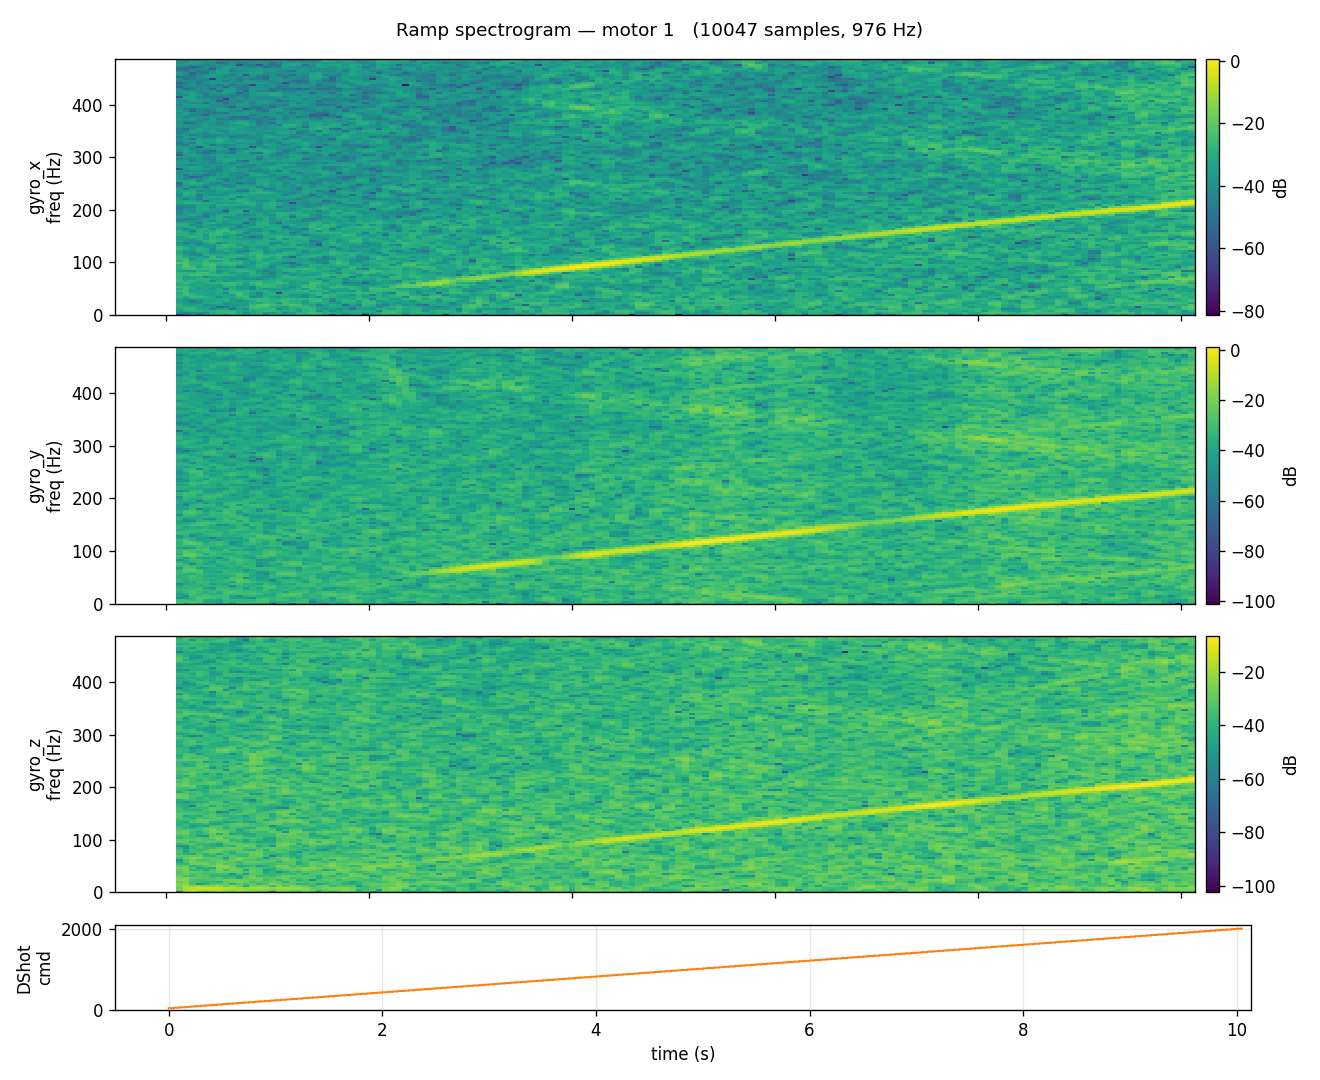

The table this chart was drawn from, first rows:
timestamp_us, gyro_x, gyro_y, gyro_z, accel_x, accel_y, accel_z, motor_id, motor_command
495525677, -0.793, 1.707, 0.549, 0.008, 0.027, 1.037, 1, 48
495526181, -1.037, 1.402, 0.610, 0.002, 0.028, 1.042, 1, 48
495527707, -1.341, 1.402, 0.549, 0.005, 0.037, 1.036, 1, 48
495528223, -1.341, 1.402, 0.549, 0.005, 0.037, 1.036, 1, 48
495529698, -1.463, 1.585, 0.488, 0.005, 0.025, 1.032, 1, 48
495530211, -1.341, 1.402, 0.671, -0.001, 0.028, 1.033, 1, 48
495531700, -1.280, 1.280, 0.732, -0.000, 0.028, 1.037, 1, 48
495532217, -1.280, 1.402, 0.610, -0.000, 0.027, 1.040, 1, 48
495533699, -1.037, 1.524, 0.366, -0.004, 0.021, 1.040, 1, 48
495534212, -1.037, 1.524, 0.366, -0.004, 0.021, 1.040, 1, 48
495535699, -0.915, 1.585, 0.305, -0.005, 0.034, 1.040, 1, 48
495536213, -0.915, 1.585, 0.305, -0.005, 0.034, 1.040, 1, 48
495537699, -0.915, 1.463, 0.549, -0.009, 0.024, 1.030, 1, 48
495538205, -1.280, 1.524, 0.366, -0.001, 0.028, 1.044, 1, 48
495539698, -1.280, 1.585, 0.122, -0.004, 0.017, 1.035, 1, 48
495540210, -1.098, 1.402, 0.305, -0.001, 0.031, 1.044, 1, 48
495541698, -1.098, 1.463, 0.183, 0.002, 0.024, 1.033, 1, 48
495542211, -1.098, 1.463, 0.183, 0.002, 0.024, 1.033, 1, 48
495543699, -1.341, 1.585, 0.549, 0.003, 0.025, 1.037, 1, 48
495544205, -0.793, 1.524, 0.244, -0.005, 0.022, 1.038, 1, 48
495545698, -0.854, 1.402, 0.122, -0.000, 0.029, 1.038, 1, 48
495546211, -0.793, 1.402, 0.122, 0.002, 0.025, 1.037, 1, 48
495547699, -1.159, 1.463, 0.305, 0.004, 0.030, 1.040, 1, 48
495548213, -1.159, 1.463, 0.305, 0.004, 0.030, 1.040, 1, 48
495549698, -1.037, 1.524, 0.549, -0.001, 0.020, 1.037, 1, 48
495550207, -1.037, 1.524, 0.549, -0.001, 0.020, 1.037, 1, 48
495551699, -0.976, 1.585, 0.671, 0.007, 0.026, 1.030, 1, 48
495552208, -0.915, 1.524, 0.427, 0.001, 0.026, 1.041, 1, 48
495553698, -1.098, 1.585, 0.122, 0.001, 0.022, 1.042, 1, 48
495554211, -0.732, 1.524, 0.061, -0.001, 0.025, 1.036, 1, 48
495555710, -1.159, 1.524, 0.488, -0.009, 0.024, 1.041, 1, 48
495556232, -1.159, 1.524, 0.488, -0.009, 0.024, 1.041, 1, 48
495557699, -1.098, 1.463, 0.366, -0.003, 0.034, 1.037, 1, 48
495558211, -0.854, 1.402, 0.305, -0.008, 0.024, 1.028, 1, 48
495559699, -1.220, 1.402, 0.488, 0.001, 0.028, 1.039, 1, 48
495560208, -1.220, 1.463, 0.366, -0.002, 0.030, 1.036, 1, 48
495561698, -1.280, 1.341, 0.366, 0.001, 0.018, 1.030, 1, 48
495562211, -1.280, 1.341, 0.366, 0.001, 0.018, 1.030, 1, 48
495563706, -1.098, 1.463, 0.183, -0.002, 0.026, 1.044, 1, 48
495564221, -0.976, 1.585, 0.183, -0.001, 0.032, 1.037, 1, 48
495565704, -1.159, 1.707, 0.244, -0.004, 0.029, 1.043, 1, 48
495566223, -1.402, 1.890, 0.610, 0.004, 0.024, 1.036, 1, 48
495567699, -1.037, 1.463, 0.244, -0.002, 0.027, 1.043, 1, 48
495568205, -1.037, 1.463, 0.244, -0.002, 0.027, 1.043, 1, 48
495569699, -0.976, 1.463, 0.305, -0.006, 0.026, 1.041, 1, 48
495570213, -0.976, 1.463, 0.305, -0.006, 0.026, 1.041, 1, 48
495571698, -1.037, 1.341, 0.488, -0.006, 0.023, 1.041, 1, 48
495572207, -1.220, 1.524, 0.366, -0.000, 0.032, 1.042, 1, 48
495573698, -1.280, 1.341, 0.244, 0.001, 0.031, 1.040, 1, 48
495574207, -1.098, 1.341, 0.488, 0.003, 0.023, 1.038, 1, 48
495575496, -1.280, 1.463, 0.366, -0.006, 0.022, 1.040, 1, 48
495576640, -1.098, 1.463, 0.427, 0.001, 0.027, 1.037, 1, 58
495577636, -1.037, 1.341, 0.366, 0.002, 0.025, 1.042, 1, 58
495578150, -1.159, 1.524, 0.549, 0.000, 0.027, 1.032, 1, 58
495579700, -1.159, 1.524, 0.671, -0.000, 0.026, 1.036, 1, 58
495580204, -1.098, 1.463, 0.549, -0.003, 0.028, 1.036, 1, 58
495581698, -1.098, 1.524, 0.488, -0.003, 0.025, 1.029, 1, 58
495582208, -1.098, 1.524, 0.488, -0.003, 0.025, 1.029, 1, 58
495583698, -1.159, 1.463, 0.305, -0.009, 0.028, 1.039, 1, 58
495584203, -1.159, 1.463, 0.305, -0.009, 0.028, 1.039, 1, 58
... 9,987 more rows
